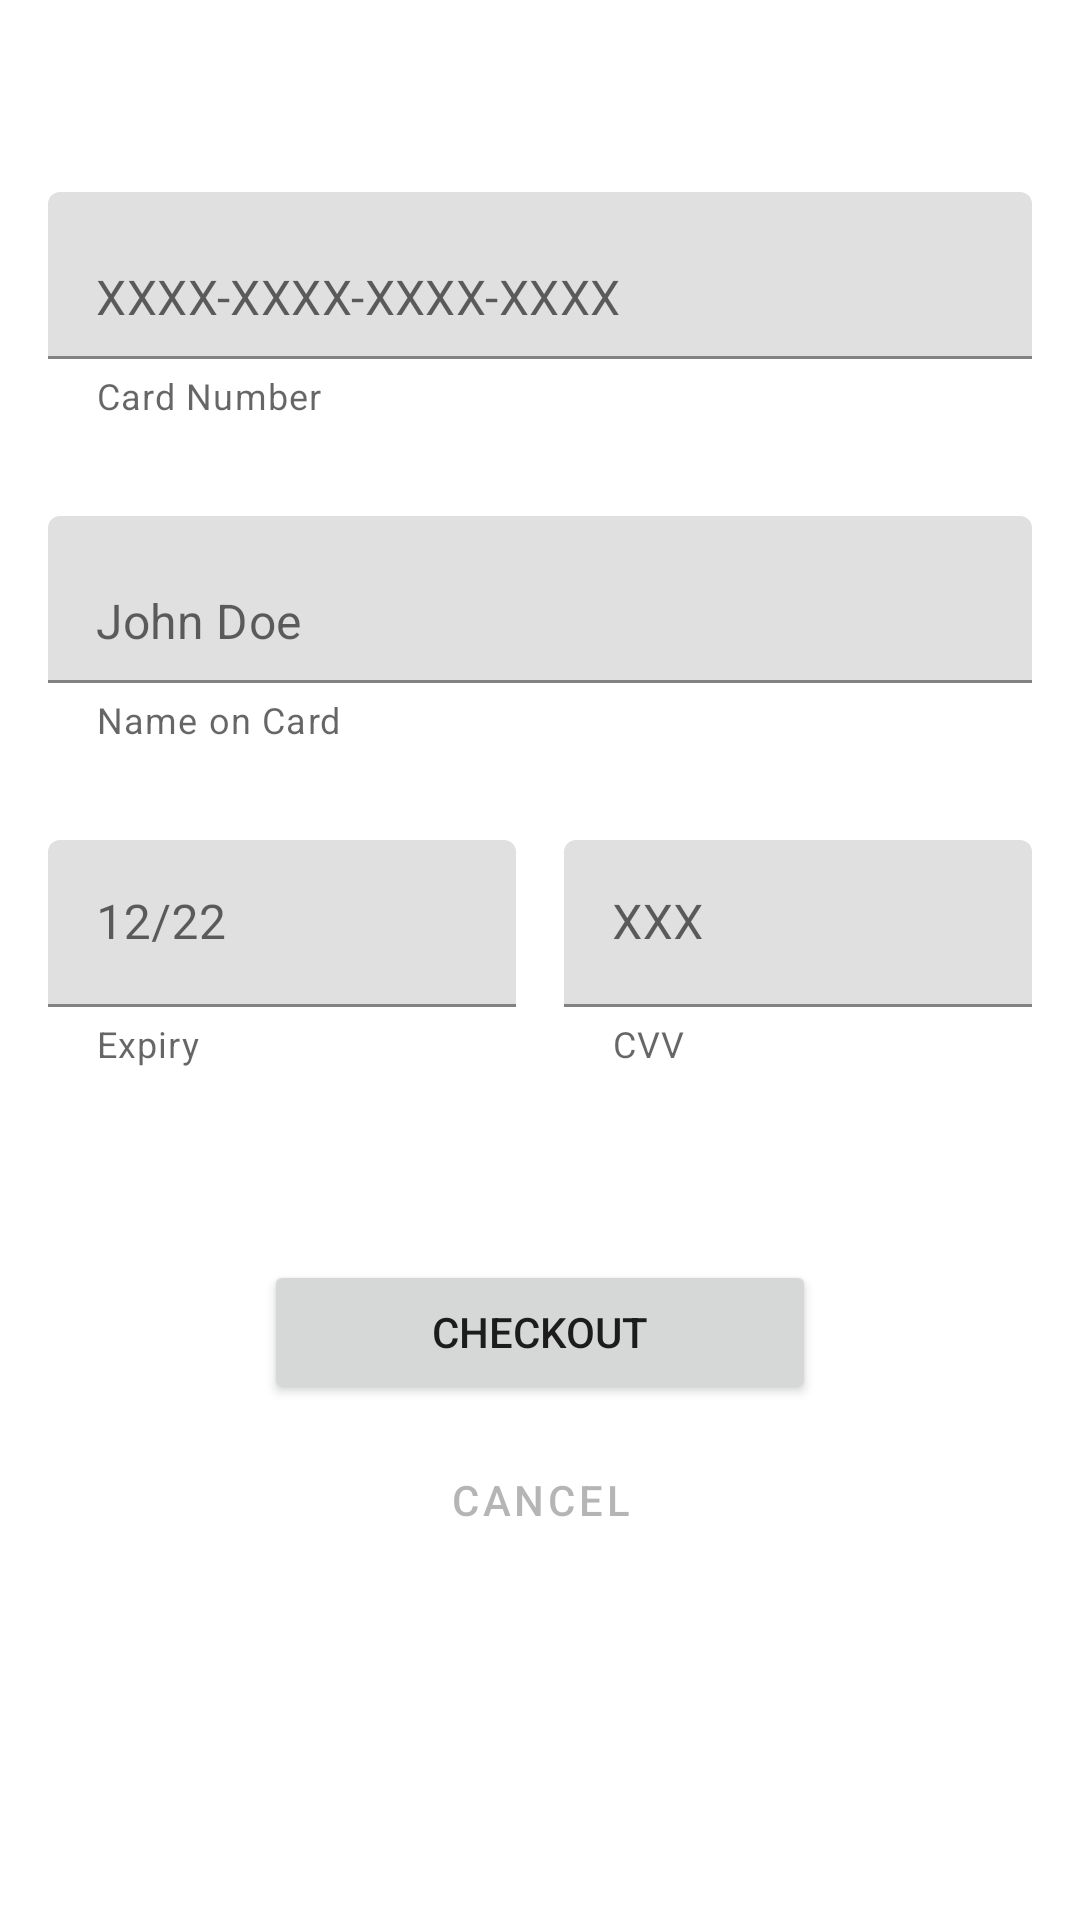

The Android layout XML behind this screen, and the referenced resources:
<!-- AndroidManifest.xml: application theme AppTheme -->
<!-- res/layout/fragment_pay_with_card.xml -->
<?xml version="1.0" encoding="utf-8"?>
<layout xmlns:android="http://schemas.android.com/apk/res/android"
    xmlns:app="http://schemas.android.com/apk/res-auto"
    xmlns:tools="http://schemas.android.com/tools">

    <data>

    </data>

    <androidx.constraintlayout.widget.ConstraintLayout
        android:id="@+id/constraintlayout_payWithCard"
        android:layout_width="match_parent"
        android:layout_height="match_parent"
        tools:context=".PayWithCardFragment">

        <com.google.android.material.textfield.TextInputLayout
            android:id="@+id/textinputlayout_pay_card_number"
            android:layout_width="0dp"
            android:layout_height="wrap_content"
            android:layout_marginStart="16dp"
            android:layout_marginLeft="16dp"
            android:layout_marginTop="64dp"
            android:layout_marginEnd="16dp"
            android:layout_marginRight="16dp"
            app:helperText="@string/helper_text_card_number"
            app:helperTextTextAppearance="@style/TextAppearance.SprintPay.Colored"
            app:hintEnabled="false"
            app:layout_constraintEnd_toEndOf="parent"
            app:layout_constraintHorizontal_bias="0.0"
            app:layout_constraintStart_toStartOf="parent"
            app:layout_constraintTop_toTopOf="parent">

            <com.google.android.material.textfield.TextInputEditText
                android:id="@+id/textinputedittext_pay_card_number"
                android:layout_width="match_parent"
                android:layout_height="wrap_content"
                android:hint="@string/placeholder_card_num"
                android:inputType="number" />
        </com.google.android.material.textfield.TextInputLayout>

        <com.google.android.material.textfield.TextInputLayout
            android:id="@+id/textinputlayout_pay_card_name"
            android:layout_width="0dp"
            android:layout_height="wrap_content"
            android:layout_marginStart="16dp"
            android:layout_marginLeft="16dp"
            android:layout_marginTop="32dp"
            android:layout_marginEnd="16dp"
            android:layout_marginRight="16dp"
            app:helperText="@string/helper_text_name_on_card"
            app:helperTextEnabled="true"
            app:helperTextTextAppearance="@style/TextAppearance.SprintPay.Colored"
            app:hintEnabled="false"
            app:layout_constraintEnd_toEndOf="parent"
            app:layout_constraintStart_toStartOf="parent"
            app:layout_constraintTop_toBottomOf="@+id/textinputlayout_pay_card_number">

            <com.google.android.material.textfield.TextInputEditText
                android:id="@+id/textinputedittext_pay_card_name"
                android:layout_width="match_parent"
                android:layout_height="wrap_content"
                android:inputType="textPersonName"
                android:hint="@string/placeholder_name_on_card" />
        </com.google.android.material.textfield.TextInputLayout>

        <com.google.android.material.textfield.TextInputLayout
            android:id="@+id/textinputlayout_pay_expiry"
            android:layout_width="0dp"
            android:layout_height="wrap_content"
            android:layout_marginStart="16dp"
            android:layout_marginLeft="16dp"
            android:layout_marginTop="32dp"
            android:layout_marginEnd="8dp"
            android:layout_marginRight="8dp"
            app:helperTextTextAppearance="@style/TextAppearance.SprintPay.Colored"
            app:helperText="@string/helper_text_expiry"
            app:layout_constraintEnd_toStartOf="@+id/textinputlayout_pay_cvv"
            app:layout_constraintHorizontal_bias="0.5"
            app:layout_constraintHorizontal_chainStyle="spread_inside"
            app:layout_constraintStart_toStartOf="parent"
            app:layout_constraintTop_toBottomOf="@+id/textinputlayout_pay_card_name">

            <com.google.android.material.textfield.TextInputEditText
                android:id="@+id/textinputedittext_pay_expiry"
                android:layout_width="match_parent"
                android:layout_height="wrap_content"
                android:inputType="date"
                android:hint="@string/placeholder_date" />
        </com.google.android.material.textfield.TextInputLayout>

        <com.google.android.material.textfield.TextInputLayout
            android:id="@+id/textinputlayout_pay_cvv"
            android:layout_width="0dp"
            android:layout_height="wrap_content"
            android:layout_marginStart="8dp"
            android:layout_marginLeft="8dp"
            android:layout_marginEnd="16dp"
            android:layout_marginRight="16dp"
            app:helperText="@string/helper_text_cvv"
            app:helperTextTextAppearance="@style/TextAppearance.SprintPay.Colored"
            app:layout_constraintEnd_toEndOf="parent"
            app:layout_constraintHorizontal_bias="0.5"
            app:layout_constraintStart_toEndOf="@+id/textinputlayout_pay_expiry"
            app:layout_constraintTop_toTopOf="@+id/textinputlayout_pay_expiry">

            <com.google.android.material.textfield.TextInputEditText
                android:id="@+id/textinputedittext_pay_cvv"
                android:layout_width="match_parent"
                android:layout_height="wrap_content"
                android:inputType="numberPassword"
                android:hint="@string/placeholder_cvv" />
        </com.google.android.material.textfield.TextInputLayout>

        <Button
            android:id="@+id/button_pay_checkout"
            android:layout_width="184dp"
            android:layout_height="48dp"
            android:layout_marginStart="8dp"
            android:layout_marginLeft="8dp"
            android:layout_marginTop="64dp"
            android:layout_marginEnd="8dp"
            android:layout_marginRight="8dp"
            android:text="@string/label_checkout"
            app:cornerRadius="24dp"
            app:layout_constraintEnd_toEndOf="parent"
            app:layout_constraintStart_toStartOf="parent"
            app:layout_constraintTop_toBottomOf="@+id/textinputlayout_pay_expiry" />

        <Button
            android:id="@+id/button_pay_cancel"
            style="@style/Widget.MaterialComponents.Button.TextButton"
            android:layout_width="wrap_content"
            android:layout_height="wrap_content"
            android:layout_marginTop="8dp"
            android:text="@string/label_cancel"
            android:textColor="#55212121"
            app:cornerRadius="24dp"
            app:layout_constraintEnd_toEndOf="@+id/button_pay_checkout"
            app:layout_constraintStart_toStartOf="@+id/button_pay_checkout"
            app:layout_constraintTop_toBottomOf="@+id/button_pay_checkout" />


    </androidx.constraintlayout.widget.ConstraintLayout>
</layout>
<!-- resources referenced by this layout -->
<resources>
  <string name="helper_text_card_number">Card Number</string>
  <string name="helper_text_cvv">CVV</string>
  <string name="helper_text_expiry">Expiry</string>
  <string name="helper_text_name_on_card">Name on Card</string>
  <string name="label_cancel">Cancel</string>
  <string name="label_checkout">Checkout</string>
  <string name="placeholder_card_num">XXXX-XXXX-XXXX-XXXX</string>
  <string name="placeholder_cvv">XXX</string>
  <string name="placeholder_date">12/22</string>
  <string name="placeholder_name_on_card">John Doe</string>
  <style name="TextAppearance.SprintPay.Colored" parent="TextAppearance.MaterialComponents.Caption">
          <item name="android:textColor">@color/colorAccent</item>
      </style>
  <style name="AppTheme" parent="Theme.MaterialComponents.Light.DarkActionBar">
          
          <item name="colorPrimary">@color/colorPrimary</item>
          <item name="colorPrimaryDark">@color/colorPrimaryDark</item>
          <item name="colorAccent">@color/colorAccent</item>
      </style>
  <color name="colorAccent">#F44336</color>
  <color name="colorPrimary">#03A9F4</color>
  <color name="colorPrimaryDark">#1976D2</color>
</resources>
